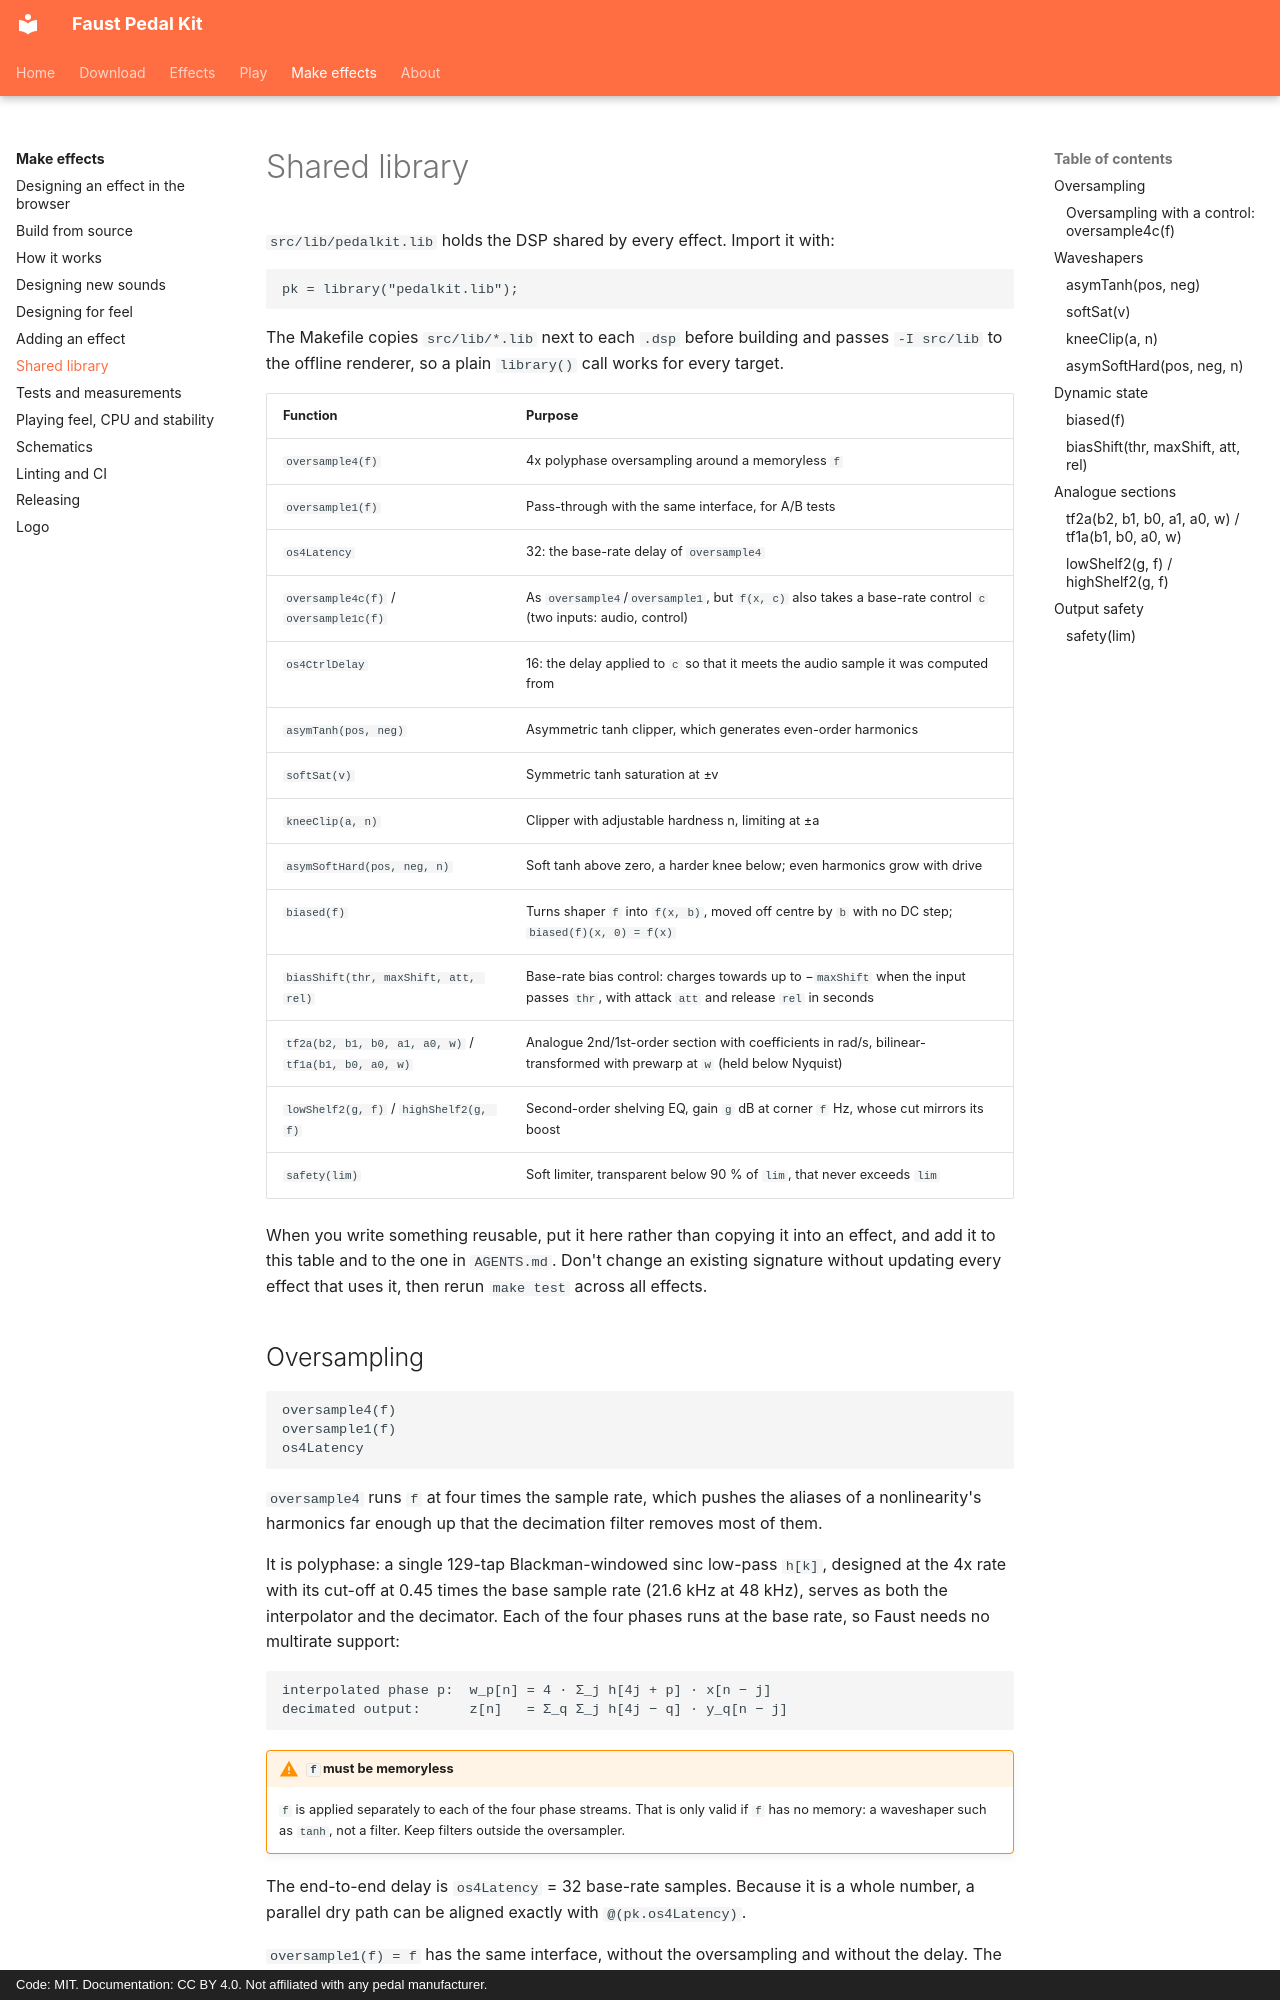

repository: Joe-Heffer/faust-pedalkit · page: development/pedalkit-lib/index.html · generator: mkdocs · copyright: Code: MIT. Documentation: CC BY 4.0. Not affiliated with any pedal manufacturer.

# Shared library

`src/lib/pedalkit.lib` holds the DSP shared by every effect. Import it with:

```faust
pk = library("pedalkit.lib");
```

The Makefile copies `src/lib/*.lib` next to each `.dsp` before building and passes `-I src/lib` to the offline renderer, so a plain `library()` call works for every target.

| Function | Purpose |
|---|---|
| `oversample4(f)` | 4x polyphase oversampling around a memoryless `f` |
| `oversample1(f)` | Pass-through with the same interface, for A/B tests |
| `os4Latency` | 32: the base-rate delay of `oversample4` |
| `oversample4c(f)` / `oversample1c(f)` | As `oversample4`/`oversample1`, but `f(x, c)` also takes a base-rate control `c` (two inputs: audio, control) |
| `os4CtrlDelay` | 16: the delay applied to `c` so that it meets the audio sample it was computed from |
| `asymTanh(pos, neg)` | Asymmetric tanh clipper, which generates even-order harmonics |
| `softSat(v)` | Symmetric tanh saturation at ±v |
| `kneeClip(a, n)` | Clipper with adjustable hardness n, limiting at ±a |
| `asymSoftHard(pos, neg, n)` | Soft tanh above zero, a harder knee below; even harmonics grow with drive |
| `biased(f)` | Turns shaper `f` into `f(x, b)`, moved off centre by `b` with no DC step; `biased(f)(x, 0) = f(x)` |
| `biasShift(thr, maxShift, att, rel)` | Base-rate bias control: charges towards up to −`maxShift` when the input passes `thr`, with attack `att` and release `rel` in seconds |
| `tf2a(b2, b1, b0, a1, a0, w)` / `tf1a(b1, b0, a0, w)` | Analogue 2nd/1st-order section with coefficients in rad/s, bilinear-transformed with prewarp at `w` (held below Nyquist) |
| `lowShelf2(g, f)` / `highShelf2(g, f)` | Second-order shelving EQ, gain `g` dB at corner `f` Hz, whose cut mirrors its boost |
| `safety(lim)` | Soft limiter, transparent below 90 % of `lim`, that never exceeds `lim` |

When you write something reusable, put it here rather than copying it into an effect, and add it to this table and to the one in `AGENTS.md`. Don't change an existing signature without updating every effect that uses it, then rerun `make test` across all effects.

## Oversampling

```faust
oversample4(f)
oversample1(f)
os4Latency
```

`oversample4` runs `f` at four times the sample rate, which pushes the aliases of a nonlinearity's harmonics far enough up that the decimation filter removes most of them.

It is polyphase: a single 129-tap Blackman-windowed sinc low-pass `h[k]`, designed at the 4x rate with its cut-off at 0.45 times the base sample rate (21.6 kHz at 48 kHz), serves as both the interpolator and the decimator. Each of the four phases runs at the base rate, so Faust needs no multirate support:

```text
interpolated phase p:  w_p[n] = 4 · Σ_j h[4j + p] · x[n − j]
decimated output:      z[n]   = Σ_q Σ_j h[4j − q] · y_q[n − j]
```

!!! warning "`f` must be memoryless"
    `f` is applied separately to each of the four phase streams. That is only valid if `f` has no memory: a waveshaper such as `tanh`, not a filter. Keep filters outside the oversampler.

The end-to-end delay is `os4Latency` = 32 base-rate samples. Because it is a whole number, a parallel dry path can be aligned exactly with `@(pk.os4Latency)`.

`oversample1(f) = f` has the same interface, without the oversampling and without the delay. The test build `render_1x` swaps every `oversample4(` for `oversample1(` to measure what the oversampling buys.
